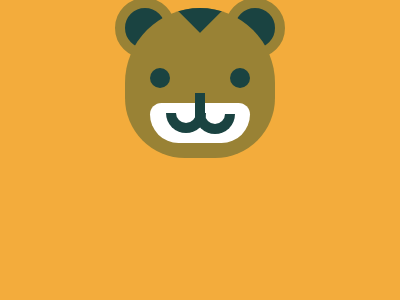

Here is a drawing made with CSS. Write the source that renders it.

<!DOCTYPE html>
<html lang="en">
<head>
    <meta charset="UTF-8">
    <meta name="viewport" content="width=device-width, initial-scale=1.0">
    <title>Document</title>
    <style>
        body {
            background: #F3AC3C;
            display: flex;
            justify-content: center;
            align-items: center;
        }
    
        div {
            position: relative;
        }
    
        .face {
            width: 150px;
            height: 150px;
            background: #998235;
            border-radius: 50% 50% 60px 60px;
            overflow: hidden;
            margin-inline: -50px;
        }
    
        .mouth {
            background: #FFFFFF;
            width: 100px;
            height: 40px;
            border-radius: 40px 40px 100px 100px;
            top: 35px;
            left: 25px;
        }
    
        .ears {
            background: #1A4341;
            border-radius: 50%;
            border: solid #998235 10px;
            width: 40px;
            height: 40px;
            margin-top: -110px;
        }
    
        .right {
            z-index: -1;
        }
    
        .eyes {
            border-radius: 50%;
            background: #1A4341;
            width: 20px;
            height: 20px;
            box-shadow: #1A4341 80px 0;
            top: 20px;
            left: 25px;
        }
    
        .hair {
            border-radius: unset;
            background: #1A4341;
            clip-path: polygon(0 0, 100% 0, 100% 100%);
            width: 40px;
            height: 40px;
            transform: rotate(135deg);
            left: 55px;
            top: -23px;
        }
    
        .lips {
            width: 20px;
            height: 10px;
            border-right: solid #1A4341 10px;
            border-bottom: solid #1A4341 10px;
            border-left: solid #1A4341 10px;
            border-radius: 0 0 20px 20px;
            top: -20px;
            left: 40.5px;
        }
    
        .two {
            left: 70px;
            top: -39px;
        }
    
        .nose {
            background: #1A4341;
            width: 10px;
            height: 25px;
            top: -15px;
            left: 70px;
        }
    </style>
</head>
<body>
    <div class="ears"></div>
    <div class="face">
        <div class="hair"></div>
        <div class="eyes"></div>
        <div class="mouth"></div>
        <div class="nose"></div>
        <div class="lips"></div>
        <div class="lips two"></div>
    </div>
    <div class="ears right"></div>
</body>
</html>